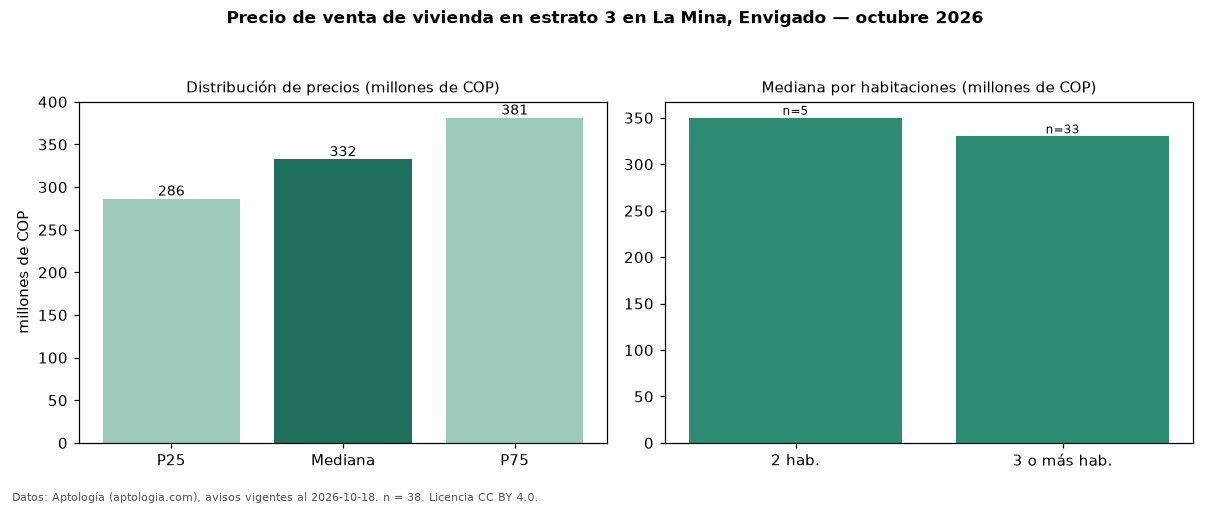

Values plotted in this chart, from the file beside it:
seccion, metrica, valor, moneda, n
precio, p25, 286250000, COP, 38
precio, mediana, 332500000, COP, 38
precio, p75, 381250000, COP, 38
precio, minimo, 262000000, COP, 38
precio, maximo, 4800000000, COP, 38
m2, mediana_precio_m2, 5328571, COP, 38
m2, area_mediana_m2, 55.5, m2, 38
admin, mediana_admin_mes, 220000, COP, 31
banos, mediana_banos, 2.0, , 
parqueadero, pct_con_parqueadero, 71.9, %, 32
estrato, estrato_mas_frecuente, 3, , 38
habitaciones, 2, 350000000, COP, 5
habitaciones, 3+, 330000000, COP, 33
fuente, fecha_datos, 2026-10-18, , 
fuente, atribucion, https://www.aptologia.com/venta/envigado…, , 
fuente, licencia, CC BY 4.0, , 
